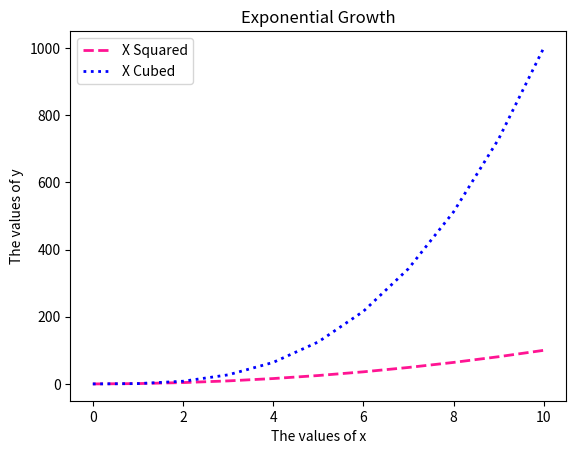
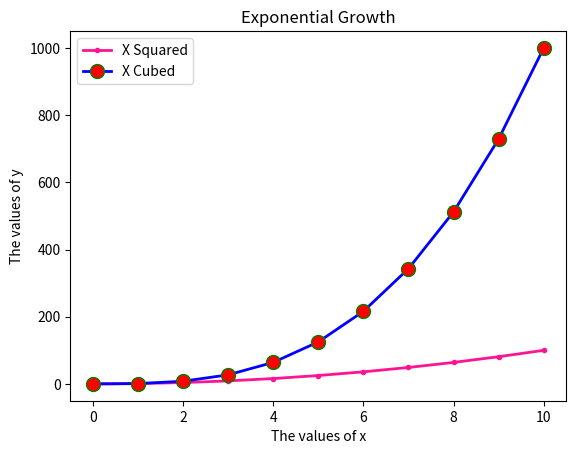

Reproduce these figures in Python, in order. (Note: this script raises an exception after producing the figures.)
###########################################
# Matplotlib - Plot Colors and Styles
###########################################

import matplotlib.pyplot as plt

x_values = [0,1,2,3,4,5,6,7,8,9,10]
x_squared = [x ** 2 for x in x_values] 
x_cubed = [x ** 3 for x in x_values] 

plt.plot(x_values, x_squared, label = "X Squared", color = "deeppink", linewidth = 2, linestyle = "--")

## with RGB 
# plt.plot(x_values, x_cubed, label = "X Cubed", color = [1.0,0.5,0.25])

## with hex
plt.plot(x_values, x_cubed, label = "X Cubed", color = "#0000FF", linewidth = 2, linestyle = ":")

plt.title("Exponential Growth")
plt.xlabel("The values of x")
plt.ylabel("The values of y")
plt.legend()
plt.show() 

# different line types (linestyle): 
        # dotted lines are good for overall average vs series
        # predition into the future, or an overall average 

#############################

# Markers: 
    
x_values = [0,1,2,3,4,5,6,7,8,9,10]
x_squared = [x ** 2 for x in x_values] 
x_cubed = [x ** 3 for x in x_values] 

plt.style.available

plt.plot(x_values, x_squared, label = "X Squared", color = "deeppink", linewidth = 2, marker = ".")

## with RGB 
# plt.plot(x_values, x_cubed, label = "X Cubed", color = [1.0,0.5,0.25])

## with hex
plt.plot(x_values, x_cubed, label = "X Cubed", color = "#0000FF", linewidth = 2, marker = "o", markersize = 10, markerfacecolor = "red", markeredgecolor = "green")

plt.title("Exponential Growth")
plt.xlabel("The values of x")
plt.ylabel("The values of y")
plt.legend()
plt.show() 

# other styles

plt.style.available
plt.style.use('seaborn-poster')

plt.plot(x_values, x_squared, label = "X Squared")
plt.plot(x_values, x_cubed, label = "X Cubed")
plt.title("Exponential Growth")
plt.xlabel("The values of x")
plt.ylabel("The values of y")
plt.legend()
plt.show() 
